Run: headless pygame with SDL's dummy video driver; simulated clock (each Clock.tick advances the game by its frame time, no real sleeping); random seed 0; keys injected as events and as key.get_pressed() state; no mouse input.
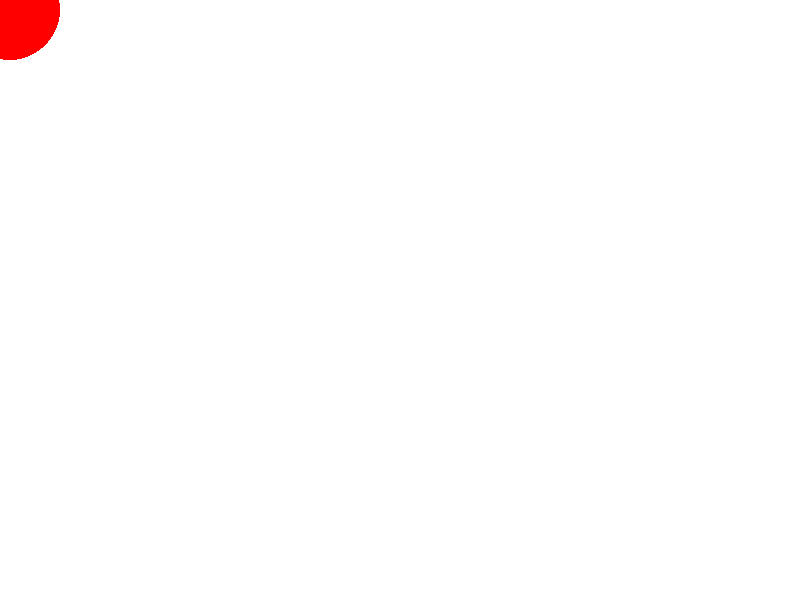
Frame 1 of 4 · flips 1–60 · no input
Frame 2 of 4 · flips 61–180 · tapped SPACE, RETURN · held RIGHT (→), D · screen unchanged from frame 1, image omitted
Frame 3 of 4 · flips 181–300 · held DOWN (↓), S · screen unchanged from frame 2, image omitted
Frame 4 of 4 · flips 301–420 · held LEFT (←), A, UP (↑), W · screen unchanged from frame 3, image omitted

The pygame program that drew these frames:

import pygame
import time
import random

pygame.init()

white =   (255,255,255)
black = (0,0,0)
red = (255,0,0)
green = (0,155,0)

display_width = 800
display_height  = 600

clock = pygame.time.Clock()

FPS = 30
speed = 5
gameDisplay = pygame.display.set_mode((display_width,display_height))
pygame.display.set_caption('Nnet Visual')

font = pygame.font.SysFont(None, 25)


def gameLoop():
    print("awdkj")
    gameExit = False
    x = 10
    y = 10
    while not gameExit:
        print(x)
        gameDisplay.fill(white)
        pygame.draw.circle(gameDisplay, red, [x,y],50)
        clock.tick(FPS)
        pygame.display.update()

        for event in pygame.event.get():
            if event.type == pygame.QUIT:
                gameExit = True
            if event.type == pygame.key.get_pressed:
                if event.key[K_LEFT]:
                    x -= speed
                elif event.key == pygame.K_RIGHT:
                    x += speed
                elif event.key == pygame.K_UP:
                    y -= speed
                elif event.key == pygame.K_DOWN:
                    y += speed
                    
gameLoop()
